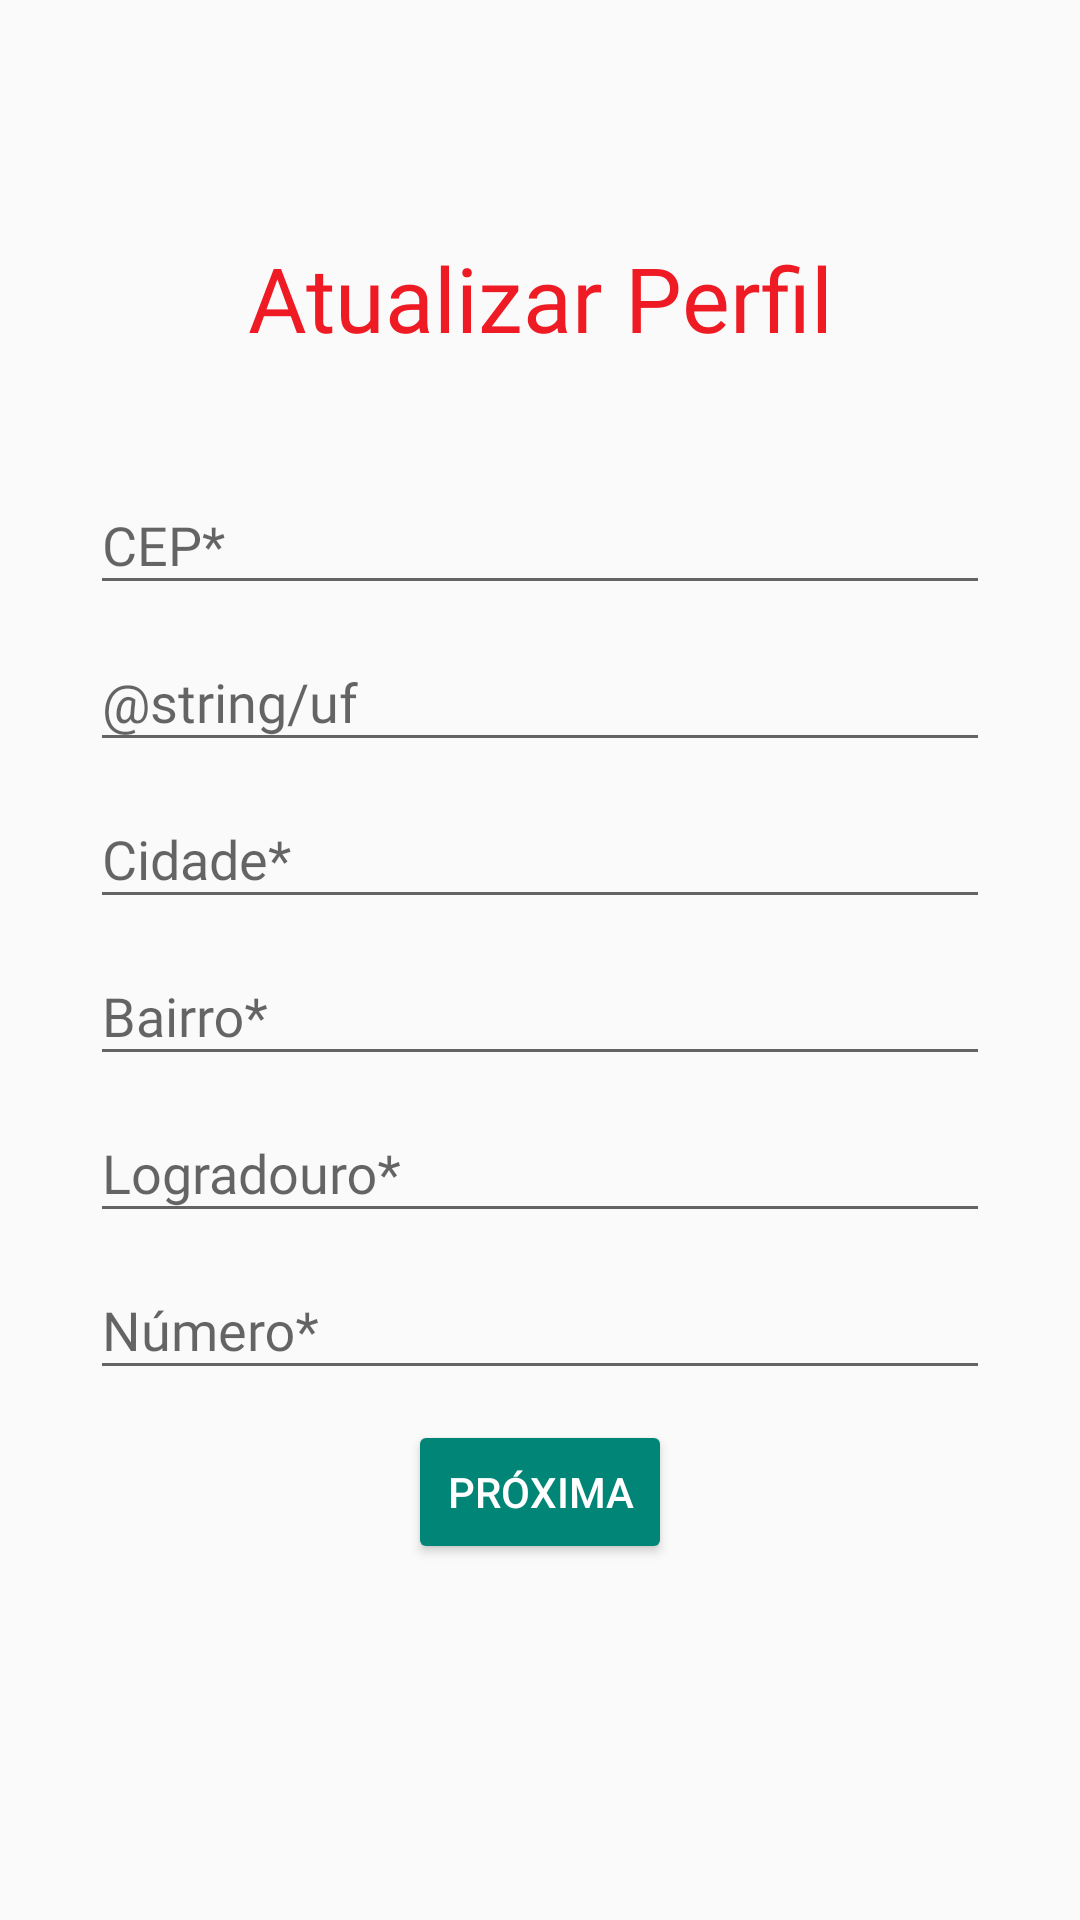

Write the Android layout XML for this screen, with the resource values it uses.
<!-- AndroidManifest.xml: application theme Theme.CiapOficial -->
<!-- res/layout/fragment_user_update2.xml -->
<?xml version="1.0" encoding="utf-8"?>
<FrameLayout
    xmlns:android="http://schemas.android.com/apk/res/android"
    xmlns:app="http://schemas.android.com/apk/res-auto"
    xmlns:tools="http://schemas.android.com/tools"
    android:layout_width="match_parent"
    android:layout_height="match_parent"
    tools:context=".view.fragments.UserUpdateFragment2">

    <ScrollView
        android:layout_width="match_parent"
        android:layout_height="match_parent"
        android:fillViewport="true">

        <androidx.constraintlayout.widget.ConstraintLayout
            android:layout_width="match_parent"
            android:layout_height="match_parent">

            <androidx.constraintlayout.widget.ConstraintLayout
                android:layout_width="match_parent"
                android:layout_height="wrap_content"
                app:layout_constraintBottom_toBottomOf="parent"
                app:layout_constraintTop_toTopOf="parent"
                app:layout_constraintVertical_bias="0.4">

                <TextView
                    android:id="@+id/textTitulo"
                    android:layout_width="match_parent"
                    android:layout_height="wrap_content"
                    android:fontFamily="@font/poppinsbold"
                    android:gravity="center"
                    android:text="Atualizar Perfil"
                    android:textSize="30sp"
                    android:textColor="@color/colorAccent"
                    app:layout_constraintEnd_toEndOf="parent"
                    app:layout_constraintHorizontal_bias="0.0"
                    app:layout_constraintStart_toStartOf="parent"
                    app:layout_constraintTop_toTopOf="parent"
                    tools:targetApi="jelly_bean" />

                <com.google.android.material.textfield.TextInputLayout
                    android:id="@+id/textInputLayoutCep"
                    android:layout_width="match_parent"
                    android:layout_height="wrap_content"
                    android:layout_marginLeft="30dp"
                    android:layout_marginTop="30dp"
                    android:layout_marginRight="30dp"
                    android:hint="@string/cep_usuario"
                    app:layout_constraintEnd_toEndOf="parent"
                    app:layout_constraintHorizontal_bias="0.0"
                    app:layout_constraintStart_toStartOf="parent"
                    app:layout_constraintTop_toBottomOf="@+id/textTitulo">

                    <com.google.android.material.textfield.TextInputEditText
                        android:id="@+id/edtCep"
                        android:layout_width="match_parent"
                        android:layout_height="wrap_content"
                        android:fontFamily="@font/poppinsmedium"
                        android:inputType="number"
                        android:imeOptions="actionNext"
                        android:nextFocusDown="@id/edtUf"
                        tools:targetApi="jelly_bean" />
                </com.google.android.material.textfield.TextInputLayout>

                <com.google.android.material.textfield.TextInputLayout
                    android:id="@+id/textInputLayoutUf"
                    android:layout_width="match_parent"
                    android:layout_height="wrap_content"
                    android:layout_marginLeft="30dp"
                    android:layout_marginRight="30dp"
                    android:hint="@string/uf"
                    app:layout_constraintEnd_toEndOf="parent"
                    app:layout_constraintHorizontal_bias="0.0"
                    app:layout_constraintStart_toStartOf="parent"
                    app:layout_constraintTop_toBottomOf="@+id/textInputLayoutCep">

                    <com.google.android.material.textfield.MaterialAutoCompleteTextView
                        android:id="@+id/edtUf"
                        android:layout_width="match_parent"
                        android:layout_height="wrap_content"
                        android:drawableRight="@mipmap/ic_seta_para_baixo"
                        android:fontFamily="@font/poppinsmedium"
                        android:inputType="text"
                        android:imeOptions="actionNext"
                        android:nextFocusDown="@id/edtCidadeNatal"
                        tools:targetApi="jelly_bean" />
                </com.google.android.material.textfield.TextInputLayout>

                <com.google.android.material.textfield.TextInputLayout
                    android:id="@+id/textInputLayoutCidadeNatal"
                    android:layout_width="match_parent"
                    android:layout_height="wrap_content"
                    android:layout_marginLeft="30dp"
                    android:layout_marginRight="30dp"
                    android:hint="@string/cidade"
                    app:layout_constraintEnd_toEndOf="parent"
                    app:layout_constraintHorizontal_bias="0.0"
                    app:layout_constraintStart_toStartOf="parent"
                    app:layout_constraintTop_toBottomOf="@+id/textInputLayoutUf">

                    <com.google.android.material.textfield.MaterialAutoCompleteTextView
                        android:id="@+id/edtCidadeNatal"
                        android:layout_width="match_parent"
                        android:layout_height="wrap_content"
                        android:drawableRight="@mipmap/ic_seta_para_baixo"
                        android:fontFamily="@font/poppinsmedium"
                        android:inputType="text"
                        android:imeOptions="actionNext"
                        android:nextFocusDown="@id/edtBairro"
                        tools:targetApi="jelly_bean" />
                </com.google.android.material.textfield.TextInputLayout>

                <com.google.android.material.textfield.TextInputLayout
                    android:id="@+id/textInputLayoutBairro"
                    android:layout_width="match_parent"
                    android:layout_height="wrap_content"
                    android:layout_marginLeft="30dp"
                    android:layout_marginRight="30dp"
                    android:hint="@string/bairro_usuario"
                    app:layout_constraintTop_toBottomOf="@+id/textInputLayoutCidadeNatal"
                    tools:layout_editor_absoluteX="0dp">

                    <com.google.android.material.textfield.TextInputEditText
                        android:id="@+id/edtBairro"
                        android:layout_width="match_parent"
                        android:layout_height="wrap_content"
                        android:fontFamily="@font/poppinsmedium"
                        android:inputType="text"
                        android:imeOptions="actionNext"
                        android:nextFocusDown="@id/edtLogradouro"
                        tools:targetApi="jelly_bean" />
                </com.google.android.material.textfield.TextInputLayout>

                <com.google.android.material.textfield.TextInputLayout
                    android:id="@+id/textInputLayoutLogradouro"
                    android:layout_width="match_parent"
                    android:layout_height="wrap_content"
                    android:layout_marginLeft="30dp"
                    android:layout_marginRight="30dp"
                    android:hint="@string/logradouro_usuario"
                    app:layout_constraintTop_toBottomOf="@+id/textInputLayoutBairro"
                    tools:layout_editor_absoluteX="0dp">

                    <com.google.android.material.textfield.TextInputEditText
                        android:id="@+id/edtLogradouro"
                        android:layout_width="match_parent"
                        android:layout_height="wrap_content"
                        android:fontFamily="@font/poppinsmedium"
                        android:inputType="text"
                        android:imeOptions="actionNext"
                        android:nextFocusDown="@id/edtNumero"
                        tools:targetApi="jelly_bean" />
                </com.google.android.material.textfield.TextInputLayout>

                <com.google.android.material.textfield.TextInputLayout
                    android:id="@+id/textInputLayoutNumero"
                    android:layout_width="match_parent"
                    android:layout_height="wrap_content"
                    android:layout_marginLeft="30dp"
                    android:layout_marginRight="30dp"
                    android:hint="@string/numero_usuario"
                    app:layout_constraintTop_toBottomOf="@+id/textInputLayoutLogradouro"
                    tools:layout_editor_absoluteX="0dp">

                    <com.google.android.material.textfield.TextInputEditText
                        android:id="@+id/edtNumero"
                        android:inputType="number"
                        android:layout_width="match_parent"
                        android:layout_height="wrap_content"
                        android:fontFamily="@font/poppinsmedium"
                        tools:targetApi="jelly_bean" />


                </com.google.android.material.textfield.TextInputLayout>

                <ProgressBar
                    android:id="@+id/progress"
                    android:layout_width="wrap_content"
                    android:layout_height="wrap_content"
                    android:visibility="gone"
                    app:layout_constraintEnd_toEndOf="parent"
                    app:layout_constraintStart_toStartOf="parent"
                    app:layout_constraintTop_toBottomOf="@+id/textInputLayoutNumero" />

                <Button
                    android:id="@+id/btnProxima"
                    style="@style/Widget.AppCompat.Button.Colored"
                    android:layout_width="wrap_content"
                    android:layout_height="wrap_content"
                    android:layout_marginTop="10dp"
                    android:text="@string/proxima"
                    app:layout_constraintEnd_toEndOf="parent"
                    app:layout_constraintStart_toStartOf="parent"
                    app:layout_constraintTop_toBottomOf="@+id/progress" />

            </androidx.constraintlayout.widget.ConstraintLayout>

        </androidx.constraintlayout.widget.ConstraintLayout>
    </ScrollView>
</FrameLayout>
<!-- resources referenced by this layout -->
<resources>
  <color name="colorAccent">#EE1B24</color>
  <string name="bairro_usuario">Bairro*</string>
  <string name="cep_usuario">CEP*</string>
  <string name="cidade">Cidade*</string>
  <string name="logradouro_usuario">Logradouro*</string>
  <string name="numero_usuario">Número*</string>
  <string name="proxima">Próxima</string>
  <style name="Theme.CiapOficial" parent="Theme.AppCompat.Light.NoActionBar">
          
          <item name="colorPrimary">@color/purple_500</item>
          <item name="colorPrimaryVariant">@color/purple_700</item>
          <item name="colorOnPrimary">@color/white</item>
          
          <item name="colorSecondary">@color/teal_200</item>
          <item name="colorSecondaryVariant">@color/teal_700</item>
          <item name="colorOnSecondary">@color/black</item>
          
          <item name="android:statusBarColor" tools:targetApi="l">?attr/colorPrimaryVariant</item>
          
      </style>
  <color name="purple_500">#FF6200EE</color>
  <color name="purple_700">#FF3700B3</color>
  <color name="white">#FFFFFFFF</color>
  <color name="teal_200">#FF03DAC5</color>
  <color name="teal_700">#FF018786</color>
  <color name="black">#FF000000</color>
</resources>
